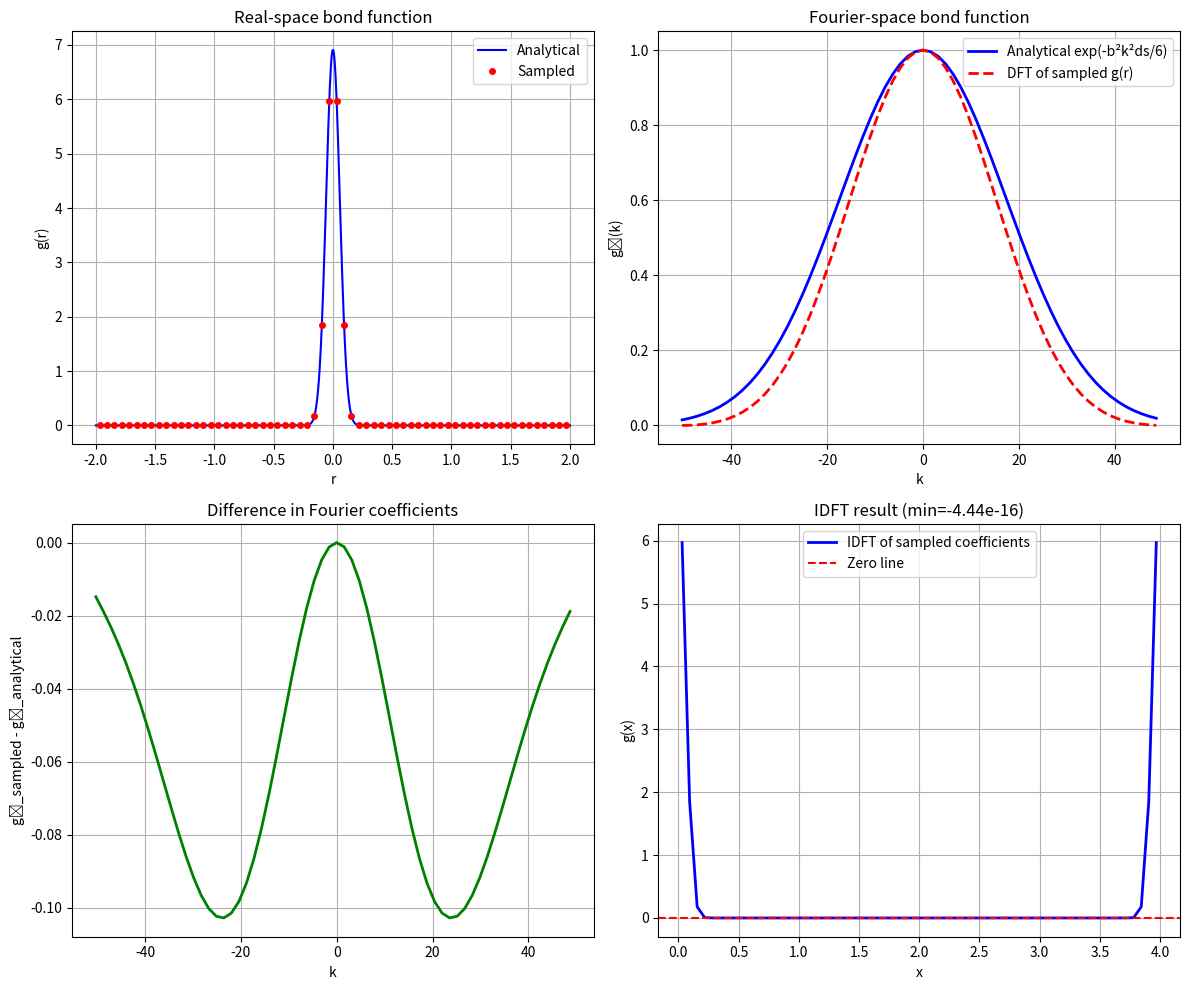
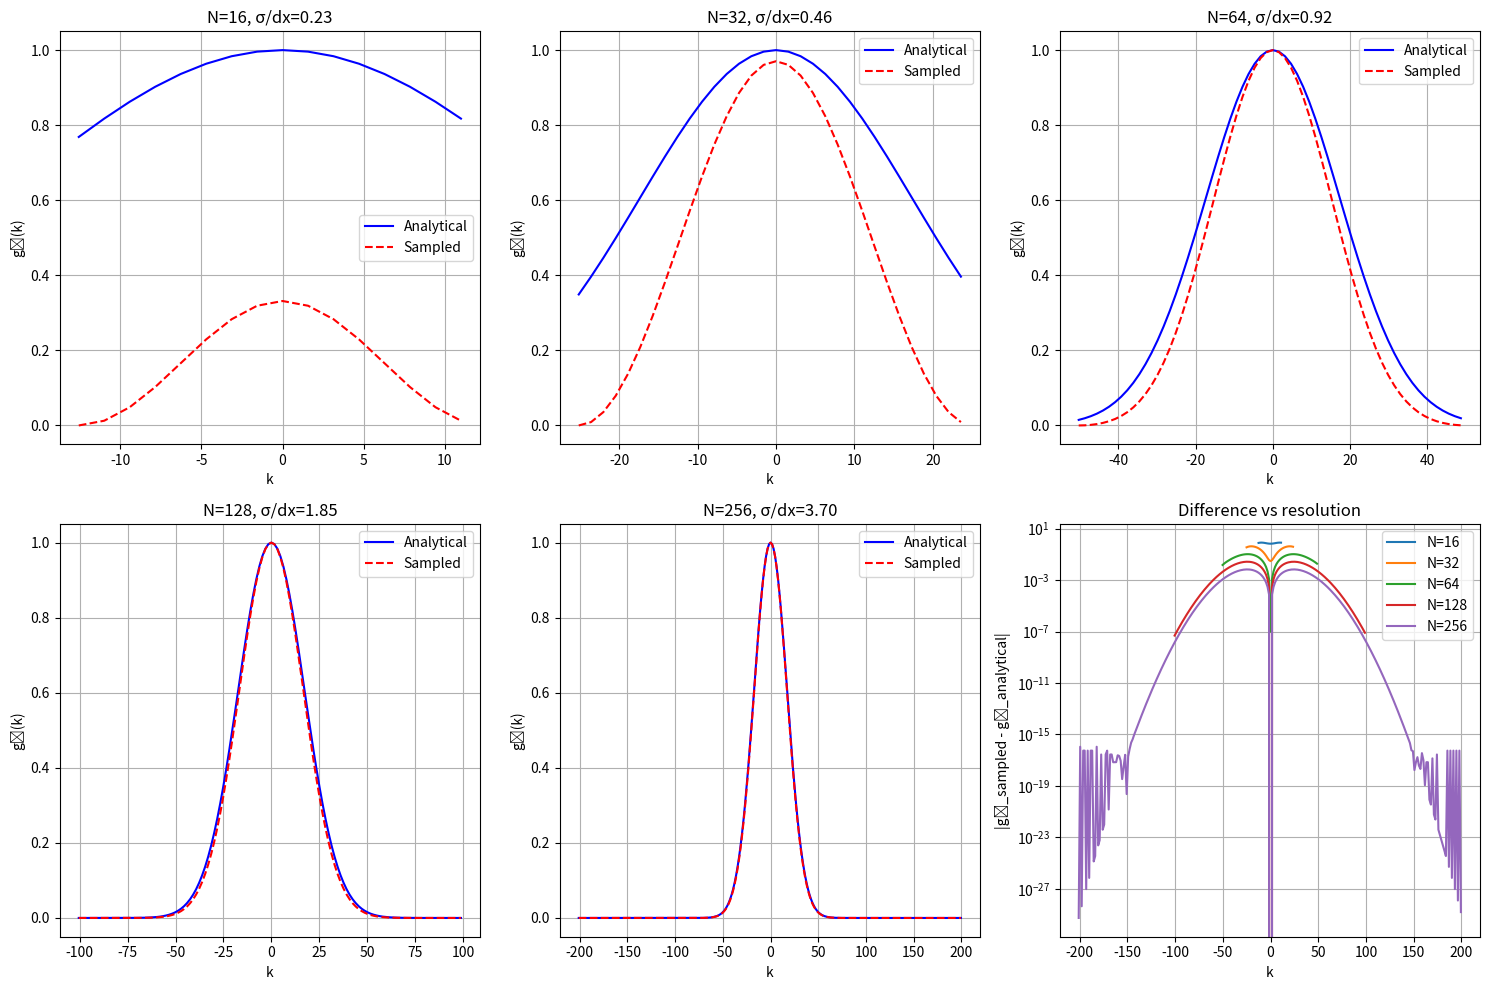
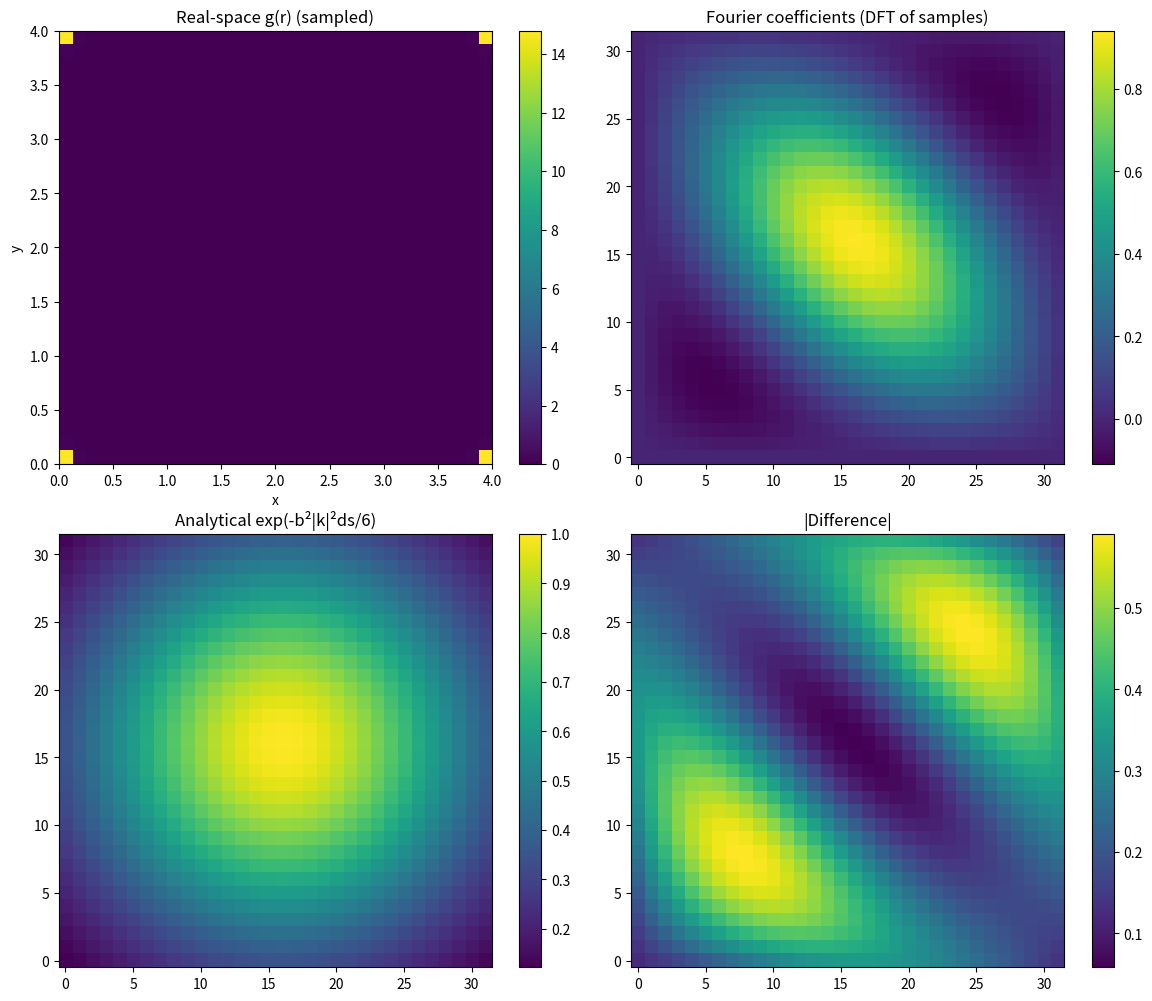

These figures' Python source, in order:
#!/usr/bin/env python3
"""
Demonstrate real-space sampling of the bond function.

The Boltzmann bond factor in Fourier space is:
    g̃(k) = exp(-b²|k|²ds/6)

Its inverse Fourier transform (the real-space bond function) is:
    g(r) = (3/(2πb²ds))^(d/2) exp(-3|r|²/(2b²ds))

This script:
1. Samples the Gaussian in real space
2. Applies DFT to get discretized Fourier coefficients
3. Compares with the analytical exp(-b²|k|²ds/6)
4. Verifies that IDFT of sampled coefficients is non-negative
"""

import numpy as np
import matplotlib.pyplot as plt

def real_space_bond_1d(r, b, ds):
    """Real-space bond function in 1D."""
    a2 = b * b * ds  # a² = b²ds
    return np.sqrt(3.0 / (2.0 * np.pi * a2)) * np.exp(-3.0 * r**2 / (2.0 * a2))

def real_space_bond_2d(rx, ry, b, ds):
    """Real-space bond function in 2D."""
    a2 = b * b * ds
    r2 = rx**2 + ry**2
    return (3.0 / (2.0 * np.pi * a2)) * np.exp(-3.0 * r2 / (2.0 * a2))

def real_space_bond_3d(rx, ry, rz, b, ds):
    """Real-space bond function in 3D."""
    a2 = b * b * ds
    r2 = rx**2 + ry**2 + rz**2
    return (3.0 / (2.0 * np.pi * a2))**(3.0/2.0) * np.exp(-3.0 * r2 / (2.0 * a2))

def analytical_boltz_bond_1d(k, b, ds):
    """Analytical Boltzmann bond factor in 1D."""
    return np.exp(-b**2 * k**2 * ds / 6.0)

def test_1d_sampling():
    """Test 1D real-space sampling approach."""
    print("=" * 60)
    print("1D Test: Real-space sampling of bond function")
    print("=" * 60)

    # Parameters
    N = 64
    L = 4.0
    b = 1.0
    ds = 0.01

    dx = L / N

    # Real-space grid (cell-centered)
    x = (np.arange(N) + 0.5) * dx

    # For periodic BC, use minimum image convention
    # Distance from origin, wrapped at L/2
    r = x.copy()
    r[r > L/2] -= L

    # Sample the Gaussian in real space
    g_real = real_space_bond_1d(r, b, ds)

    # Apply DFT (with proper normalization)
    g_fourier = np.fft.fft(g_real) * dx  # multiply by dx for continuous FT convention

    # Wavenumbers
    k = 2 * np.pi * np.fft.fftfreq(N, dx)

    # Analytical Boltzmann bond factor
    g_analytical = analytical_boltz_bond_1d(k, b, ds)

    # Inverse DFT to verify non-negativity
    g_back = np.fft.ifft(g_fourier / dx).real

    print(f"Grid: N={N}, L={L}, dx={dx:.4f}")
    print(f"Bond parameters: b={b}, ds={ds}")
    print(f"Gaussian width: sigma = sqrt(b²ds/3) = {np.sqrt(b**2*ds/3):.4f}")
    print(f"sigma/dx = {np.sqrt(b**2*ds/3)/dx:.4f}")
    print()
    print(f"Real-space samples: min={g_real.min():.6e}, max={g_real.max():.6e}")
    print(f"IDFT result: min={g_back.min():.6e}, max={g_back.max():.6e}")
    print(f"All IDFT values non-negative: {np.all(g_back >= -1e-15)}")
    print()

    # Compare Fourier coefficients
    # Only k=0 component should be exactly 1 for normalized bond function
    print(f"k=0 component (should be ~1): {g_fourier[0].real:.6f}")
    print(f"Comparison at k=0: analytical={g_analytical[0]:.6f}, sampled={g_fourier[0].real:.6f}")

    # Plot comparison
    fig, axes = plt.subplots(2, 2, figsize=(12, 10))

    # Real-space bond function
    ax = axes[0, 0]
    r_fine = np.linspace(-L/2, L/2, 1000)
    ax.plot(r_fine, real_space_bond_1d(r_fine, b, ds), 'b-', label='Analytical')
    ax.plot(r, g_real, 'ro', markersize=4, label='Sampled')
    ax.set_xlabel('r')
    ax.set_ylabel('g(r)')
    ax.set_title('Real-space bond function')
    ax.legend()
    ax.grid(True)

    # Fourier coefficients comparison
    ax = axes[0, 1]
    k_sorted_idx = np.argsort(k)
    ax.plot(k[k_sorted_idx], g_analytical[k_sorted_idx], 'b-', linewidth=2, label='Analytical exp(-b²k²ds/6)')
    ax.plot(k[k_sorted_idx], g_fourier[k_sorted_idx].real, 'r--', linewidth=2, label='DFT of sampled g(r)')
    ax.set_xlabel('k')
    ax.set_ylabel('g̃(k)')
    ax.set_title('Fourier-space bond function')
    ax.legend()
    ax.grid(True)

    # Difference in Fourier space
    ax = axes[1, 0]
    diff = g_fourier.real - g_analytical
    ax.plot(k[k_sorted_idx], diff[k_sorted_idx], 'g-', linewidth=2)
    ax.set_xlabel('k')
    ax.set_ylabel('g̃_sampled - g̃_analytical')
    ax.set_title('Difference in Fourier coefficients')
    ax.grid(True)

    # IDFT verification
    ax = axes[1, 1]
    ax.plot(x, g_back, 'b-', linewidth=2, label='IDFT of sampled coefficients')
    ax.axhline(y=0, color='r', linestyle='--', label='Zero line')
    ax.set_xlabel('x')
    ax.set_ylabel('g(x)')
    ax.set_title(f'IDFT result (min={g_back.min():.2e})')
    ax.legend()
    ax.grid(True)

    plt.tight_layout()
    plt.savefig('test_real_space_bond_1d.png', dpi=150)
    print(f"\nPlot saved to test_real_space_bond_1d.png")

    return g_real, g_fourier, g_analytical

def test_1d_varying_resolution():
    """Test how sampled bond function behaves with different resolutions."""
    print("\n" + "=" * 60)
    print("1D Resolution Study")
    print("=" * 60)

    L = 4.0
    b = 1.0
    ds = 0.01

    resolutions = [16, 32, 64, 128, 256]

    fig, axes = plt.subplots(2, 3, figsize=(15, 10))

    for idx, N in enumerate(resolutions):
        dx = L / N
        sigma = np.sqrt(b**2 * ds / 3)

        # Real-space grid
        x = (np.arange(N) + 0.5) * dx
        r = x.copy()
        r[r > L/2] -= L

        # Sample Gaussian
        g_real = real_space_bond_1d(r, b, ds)

        # DFT
        g_fourier = np.fft.fft(g_real) * dx

        # Wavenumbers
        k = 2 * np.pi * np.fft.fftfreq(N, dx)

        # Analytical
        g_analytical = analytical_boltz_bond_1d(k, b, ds)

        # IDFT
        g_back = np.fft.ifft(g_fourier / dx).real

        print(f"N={N:4d}, dx={dx:.4f}, sigma/dx={sigma/dx:.2f}, "
              f"IDFT min={g_back.min():+.2e}, "
              f"max |diff|={np.max(np.abs(g_fourier.real - g_analytical)):.2e}")

        # Plot
        if idx < 5:
            row = idx // 3
            col = idx % 3
            ax = axes[row, col]
            k_sorted = np.argsort(k)
            ax.plot(k[k_sorted], g_analytical[k_sorted], 'b-', label='Analytical')
            ax.plot(k[k_sorted], g_fourier[k_sorted].real, 'r--', label='Sampled')
            ax.set_title(f'N={N}, σ/dx={sigma/dx:.2f}')
            ax.set_xlabel('k')
            ax.set_ylabel('g̃(k)')
            ax.legend()
            ax.grid(True)

    # Last plot: show difference at high k
    ax = axes[1, 2]
    for N in resolutions:
        dx = L / N
        x = (np.arange(N) + 0.5) * dx
        r = x.copy()
        r[r > L/2] -= L
        g_real = real_space_bond_1d(r, b, ds)
        g_fourier = np.fft.fft(g_real) * dx
        k = 2 * np.pi * np.fft.fftfreq(N, dx)
        g_analytical = analytical_boltz_bond_1d(k, b, ds)
        k_sorted = np.argsort(k)
        diff = np.abs(g_fourier.real - g_analytical)
        ax.semilogy(k[k_sorted], diff[k_sorted], label=f'N={N}')
    ax.set_xlabel('k')
    ax.set_ylabel('|g̃_sampled - g̃_analytical|')
    ax.set_title('Difference vs resolution')
    ax.legend()
    ax.grid(True)

    plt.tight_layout()
    plt.savefig('test_real_space_bond_resolution.png', dpi=150)
    print(f"\nPlot saved to test_real_space_bond_resolution.png")

def test_2d_sampling():
    """Test 2D real-space sampling."""
    print("\n" + "=" * 60)
    print("2D Test: Real-space sampling of bond function")
    print("=" * 60)

    # Parameters
    Nx, Ny = 32, 32
    Lx, Ly = 4.0, 4.0
    b = 1.0
    ds = 0.01

    dx, dy = Lx / Nx, Ly / Ny

    # Real-space grid (cell-centered)
    x = (np.arange(Nx) + 0.5) * dx
    y = (np.arange(Ny) + 0.5) * dy

    # Minimum image
    rx = x.copy()
    rx[rx > Lx/2] -= Lx
    ry = y.copy()
    ry[ry > Ly/2] -= Ly

    RX, RY = np.meshgrid(rx, ry, indexing='ij')

    # Sample Gaussian
    g_real = real_space_bond_2d(RX, RY, b, ds)

    # 2D DFT
    g_fourier = np.fft.fft2(g_real) * dx * dy

    # Wavenumbers
    kx = 2 * np.pi * np.fft.fftfreq(Nx, dx)
    ky = 2 * np.pi * np.fft.fftfreq(Ny, dy)
    KX, KY = np.meshgrid(kx, ky, indexing='ij')
    K2 = KX**2 + KY**2

    # Analytical
    g_analytical = np.exp(-b**2 * K2 * ds / 6.0)

    # IDFT
    g_back = np.fft.ifft2(g_fourier / (dx * dy)).real

    print(f"Grid: {Nx}x{Ny}, Lx={Lx}, Ly={Ly}")
    print(f"Real-space: min={g_real.min():.6e}, max={g_real.max():.6e}")
    print(f"IDFT: min={g_back.min():.6e}, max={g_back.max():.6e}")
    print(f"All IDFT values non-negative: {np.all(g_back >= -1e-15)}")
    print(f"Max |diff| in Fourier space: {np.max(np.abs(g_fourier.real - g_analytical)):.6e}")

    # Plot
    fig, axes = plt.subplots(2, 2, figsize=(12, 10))

    ax = axes[0, 0]
    im = ax.imshow(g_real.T, origin='lower', extent=[0, Lx, 0, Ly])
    plt.colorbar(im, ax=ax)
    ax.set_title('Real-space g(r) (sampled)')
    ax.set_xlabel('x')
    ax.set_ylabel('y')

    ax = axes[0, 1]
    im = ax.imshow(np.fft.fftshift(g_fourier.real).T, origin='lower')
    plt.colorbar(im, ax=ax)
    ax.set_title('Fourier coefficients (DFT of samples)')

    ax = axes[1, 0]
    im = ax.imshow(np.fft.fftshift(g_analytical).T, origin='lower')
    plt.colorbar(im, ax=ax)
    ax.set_title('Analytical exp(-b²|k|²ds/6)')

    ax = axes[1, 1]
    diff = np.abs(g_fourier.real - g_analytical)
    im = ax.imshow(np.fft.fftshift(diff).T, origin='lower')
    plt.colorbar(im, ax=ax)
    ax.set_title('|Difference|')

    plt.tight_layout()
    plt.savefig('test_real_space_bond_2d.png', dpi=150)
    print(f"\nPlot saved to test_real_space_bond_2d.png")

def test_normalization():
    """Test that sampled bond function preserves normalization."""
    print("\n" + "=" * 60)
    print("Normalization Test")
    print("=" * 60)

    # 1D test
    N = 64
    L = 4.0
    b = 1.0
    ds = 0.01
    dx = L / N

    x = (np.arange(N) + 0.5) * dx
    r = x.copy()
    r[r > L/2] -= L

    g_real = real_space_bond_1d(r, b, ds)

    # Numerical integral (should be ~1)
    integral = np.sum(g_real) * dx
    print(f"1D: ∫g(r)dr = {integral:.6f} (should be 1)")

    # k=0 component of DFT (should also be ~1)
    g_fourier = np.fft.fft(g_real) * dx
    print(f"1D: g̃(k=0) = {g_fourier[0].real:.6f} (should be 1)")

    # Second moment
    second_moment = np.sum(r**2 * g_real) * dx
    expected_moment = b**2 * ds / 3  # <r²> = a²/3 for 1D Gaussian with variance a²/3
    print(f"1D: <r²> = {second_moment:.6f}, expected = {expected_moment:.6f}")

if __name__ == "__main__":
    test_1d_sampling()
    test_1d_varying_resolution()
    test_2d_sampling()
    test_normalization()

    plt.show()
